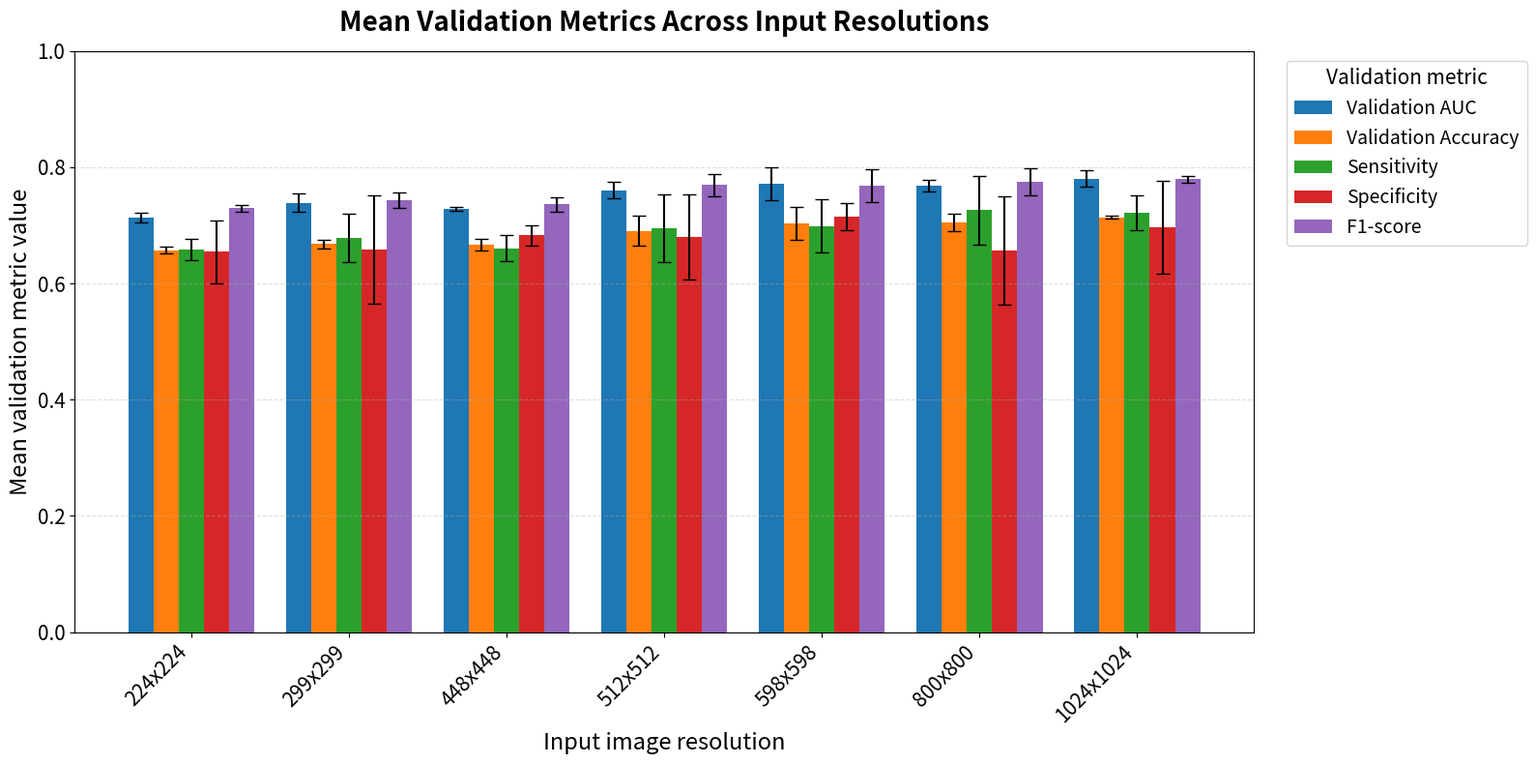

Here is the Python script that generated this plot:
"""
Calculate the mean of validation performance and variablilty across random seeds 

This script summarises the validation results for ResNet50 across seven input resolutions. for each resolution , the mean and   
standard deviation of AUC , accuracy, sensitivity, specificity, and F1-score are calculated across the three random seeds(42, 123, 2026)
The script also generates a grouped bar chart showing the mean of validation metrics with standard deviation error bars across input resolutions.
"""
# Import the necessary libraries
import os
import numpy as np
import pandas as pd
import matplotlib.pyplot as plt

# Validation results from the selected epoch for each input resolution and random seed
data = {
    "Resolution": [
        "224x224", "224x224", "224x224",
        "299x299", "299x299", "299x299",
        "448x448", "448x448", "448x448",
        "512x512", "512x512", "512x512",
        "598x598", "598x598", "598x598",
        "800x800", "800x800", "800x800",
        "1024x1024", "1024x1024", "1024x1024"
    ],

    "Random seed": [
        42, 123, 2026,
        42, 123, 2026,
        42, 123, 2026,
        42, 123, 2026,
        42, 123, 2026,
        42, 123, 2026,
        42, 123, 2026
    ],

    "Selected epoch": [
        16, 4, 3,
        5, 5, 16,
        4, 7, 8,
        8, 19, 18,
        18, 6, 8,
        6, 7, 6,
        5, 5, 15
    ],

    "Validation AUC": [
        0.70427, 0.71838, 0.71905,
        0.73595, 0.75673, 0.72438,
        0.73144, 0.72484, 0.73029,
        0.77494, 0.75985, 0.74725,
        0.80355, 0.75587, 0.75481,
        0.75784, 0.77201, 0.77666,
        0.78283, 0.79363, 0.76520
    ],

   "Validation Accuracy": [
    0.65054, 0.65950, 0.66129,
    0.65950, 0.67025, 0.67384,
    0.67921, 0.66129, 0.66128,
    0.72043, 0.67384, 0.67742,
    0.73477, 0.68100, 0.69543,
    0.71505, 0.68817, 0.71326,
    0.71326, 0.71685, 0.71147
    ],

    "Sensitivity": [
        0.66327, 0.67345, 0.63776,
        0.70663, 0.63010, 0.69898,
        0.68622, 0.64796, 0.64796,
        0.75255, 0.63520, 0.69643,
        0.74745, 0.65561, 0.69388,
        0.78061, 0.66327, 0.73469,
        0.72704, 0.68878, 0.74745
    ],

    "Specificity": [
        0.62048, 0.62651, 0.71687,
        0.59639, 0.76506, 0.61446,
        0.66265, 0.69277, 0.69277,
        0.64458, 0.76506, 0.63253,
        0.70482, 0.74096, 0.69879,
        0.56025, 0.74699, 0.66265,
        0.68072, 0.78313, 0.62651
    ],

    "F1-score": [
        0.72724, 0.73538, 0.72569,
        0.75272, 0.72861, 0.75069,
        0.75035, 0.72884, 0.72884,
        0.79089, 0.76506, 0.75207,
        0.79839, 0.74277, 0.76190,
        0.79377, 0.74928, 0.78261,
        0.78082, 0.77364, 0.78441
    ]
}

df = pd.DataFrame(data)

# Ensure resolutions appear in the correct order
resolution_order = [
    "224x224",
    "299x299",
    "448x448",
    "512x512",
    "598x598",
    "800x800",
    "1024x1024"
]

df["Resolution"] = pd.Categorical(
    df["Resolution"],
    categories=resolution_order,
    ordered=True
)

metrics = [
    "Validation AUC",
    "Validation Accuracy",
    "Sensitivity",
    "Specificity",
    "F1-score"
]

# Calculate mean and standard deviation across seeds
summary = (
    df.groupby("Resolution")[metrics]
    .agg(["mean", "std"])
    .reset_index()
)

# Create simpler column names
summary.columns = [
    "Resolution",
    "AUC_mean",
    "AUC_std",
    "Accuracy_mean",
    "Accuracy_std",
    "Sensitivity_mean",
    "Sensitivity_std",
    "Specificity_mean",
    "Specificity_std",
    "F1-score_mean",
    "F1-score_std"
]

# Round only for the saved summary table
summary_rounded = summary.copy()

numeric_columns = summary_rounded.select_dtypes(include="number").columns
summary_rounded[numeric_columns] = (
    summary_rounded[numeric_columns].round(5)
)

summary_rounded.to_csv(
    "validation_metrics_mean_std_by_resolution.csv",
    index=False
)

print("\nMean and standard deviation across random seeds:\n")
print(summary_rounded.to_string(index=False))

# Create output directory
output_folder = "validation_mean_std_bar_charts"
os.makedirs(output_folder, exist_ok=True)

plot_settings = {
    "Validation AUC": ("AUC_mean", "AUC_std", "Validation AUC"),
    "Validation Accuracy": (
       "Accuracy_mean",
       "Accuracy_std",
       "Validation Accuracy"
     ),
    "Sensitivity": (
        "Sensitivity_mean",
        "Sensitivity_std",
        "Sensitivity"
    ),
    "Specificity": (
        "Specificity_mean",
        "Specificity_std",
        "Specificity"
    ),
    "F1-score": (
        "F1-score_mean",
        "F1-score_std",
        "F1-score"
    )

    } 


# Positions for the resolution groups
x = np.arange(len(summary["Resolution"]))

number_of_metrics = len(plot_settings)
bar_width = 0.16

# Create the grouped bar chart
plt.figure(figsize=(16, 8))

for i, (metric_name, columns) in enumerate(plot_settings.items()):

    mean_column, std_column, _ = columns

    positions = (
        x
        - ((number_of_metrics - 1) * bar_width / 2)
        + i * bar_width
    )

    bars = plt.bar(
        positions,
        summary[mean_column],
        width=bar_width,
        yerr=summary[std_column],
        capsize=5,
        label=metric_name
    )

plt.xlabel(
    "Input image resolution",
    fontsize=17
)

plt.ylabel(
    "Mean validation metric value",
    fontsize=17
)

plt.title(
    "Mean Validation Metrics Across Input Resolutions",
    fontsize=20,
    fontweight="bold",
    pad=15
)

plt.xticks(
    x,
    summary["Resolution"].astype(str),
    rotation=45,
    ha="right",
    fontsize=15
)

plt.yticks(fontsize=15)

plt.ylim(0, 1)

plt.legend(
    title="Validation metric",
    fontsize=14,
    title_fontsize=15,
    bbox_to_anchor=(1.02, 1),
    loc="upper left"
)

plt.grid(
    axis="y",
    linestyle="--",
    alpha=0.4
)

plt.tight_layout()

output_path = os.path.join(
    output_folder,
    "validation_metrics_mean_std_grouped_bar_chart.png"
)

plt.savefig(
    output_path,
    dpi=300,
    bbox_inches="tight"
)

plt.close()
